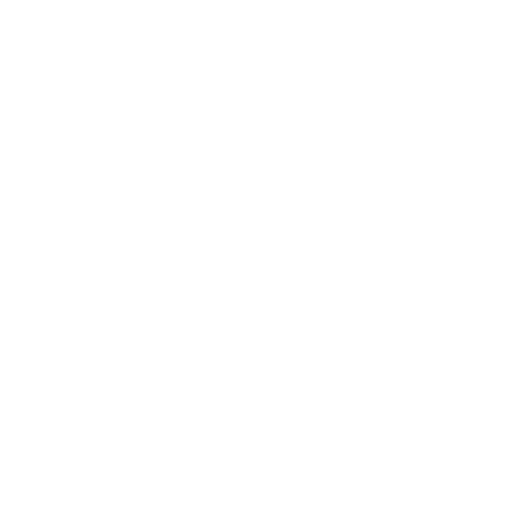
t = 0.00 s
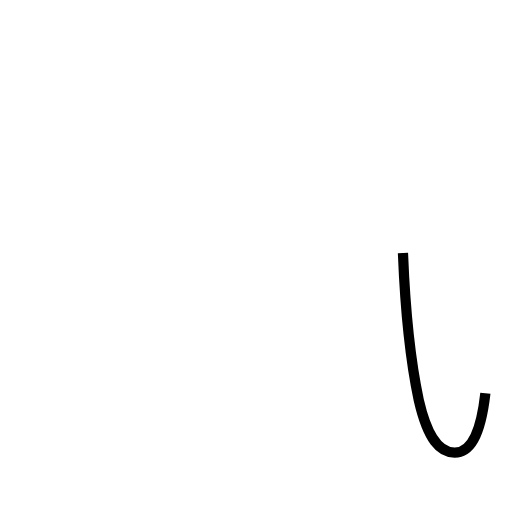
t = 0.85 s
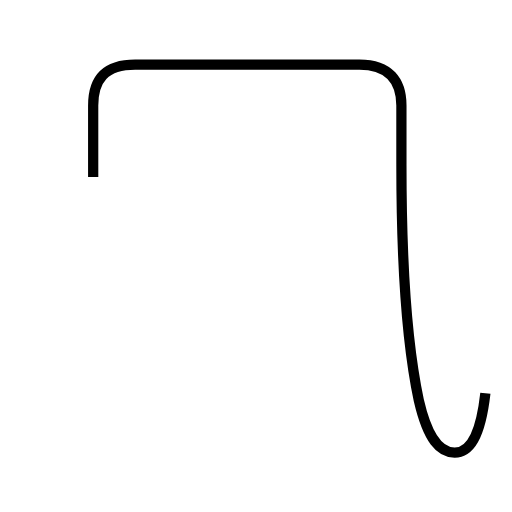
t = 2.54 s
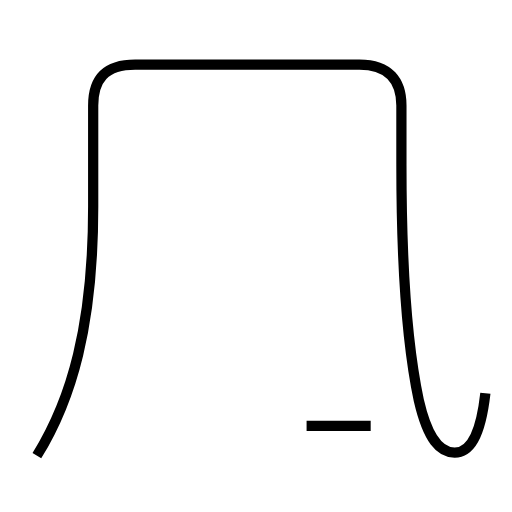
t = 3.57 s
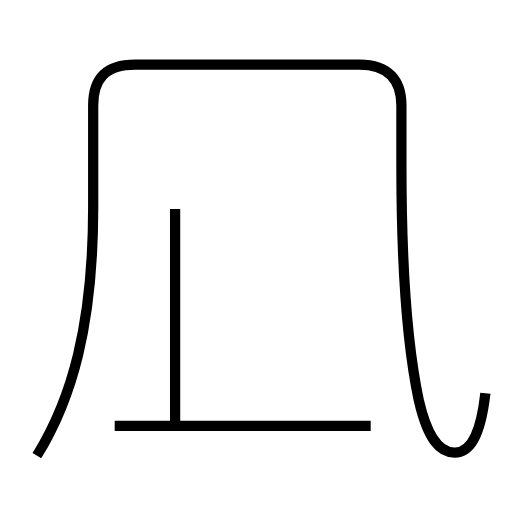
t = 4.77 s
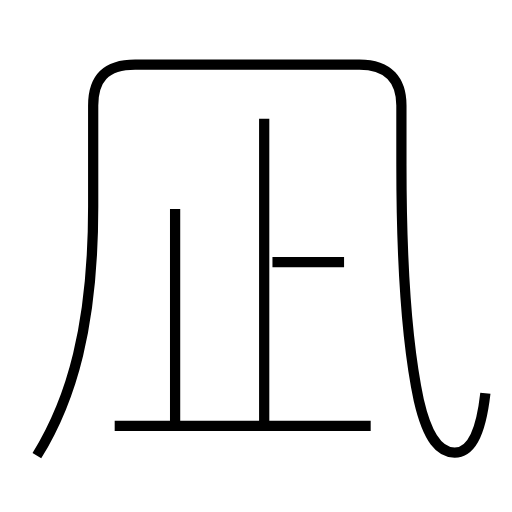
t = 5.88 s

The animated SVG that drew these frames (rendered in a browser with its animation timeline set to each time). Animation: 5 SMIL elements (animate=5); one cycle of 5.88 s.

<?xml version='1.0' encoding='utf-8'?>
<svg viewBox="0.0 -6.0 50.0 50.0" version="1.1" xmlns="http://www.w3.org/2000/svg"><rect x="-1000" y="-1000" width="2000" height="2000" stroke="white" fill="white" /><g style="fill:none;stroke:#000000;stroke-width:1"><path d="M 47.4 -5.6 C 46.9 -1.2 45.8 0.2 44.4 0.2 C 43.0 0.2 41.8 -1.0 40.9 -4.9 C 39.9 -9.6 39.2 -16.2 39.2 -27.9 L 39.2 -33.7 C 39.2 -36.1 38.0 -37.7 35.1 -37.7 L 13.2 -37.7 C 10.2 -37.7 9.1 -36.2 9.1 -33.7 L 9.1 -23.8 C 9.1 -12.2 7.0 -5.0 3.6 0.5 " transform="translate(0.0 38.0)" stroke-dasharray="112.80686795952712" stroke-dashoffset="112.80686795952712"><animate attributeName="stroke-dashoffset" from="112.80686795952712" to="0" dur="3.3842060387858135s" begin="0s; anim_end.end" fill="freeze" id="anim0" /></path><path d="M 36.2 -2.4 L 11.2 -2.4 " transform="translate(0.0 38.0)" stroke-dasharray="25.000000000000004" stroke-dashoffset="25.000000000000004"><animate attributeName="stroke-dashoffset" from="25.000000000000004" to="0" dur="0.7500000000000001s" begin="anim0.end" fill="freeze" id="anim1" /></path><path d="M 17.1 -2.4 L 17.1 -23.6 " transform="translate(0.0 38.0)" stroke-dasharray="21.200000000000003" stroke-dashoffset="21.200000000000003"><animate attributeName="stroke-dashoffset" from="21.200000000000003" to="0" dur="0.636s" begin="anim1.end" fill="freeze" id="anim2" /></path><path d="M 25.8 -2.4 L 25.8 -32.4 " transform="translate(0.0 38.0)" stroke-dasharray="30.0" stroke-dashoffset="30.0"><animate attributeName="stroke-dashoffset" from="30.0" to="0" dur="0.8999999999999999s" begin="anim2.end" fill="freeze" id="anim3" /></path><path d="M 33.6 -18.4 L 26.6 -18.4" transform="translate(0.0 38.0)" stroke-dasharray="7.0" stroke-dashoffset="7.0"><animate attributeName="stroke-dashoffset" from="7.0" to="0" dur="0.21s" begin="anim3.end" fill="freeze" id="anim_end" /></path></g></svg>
